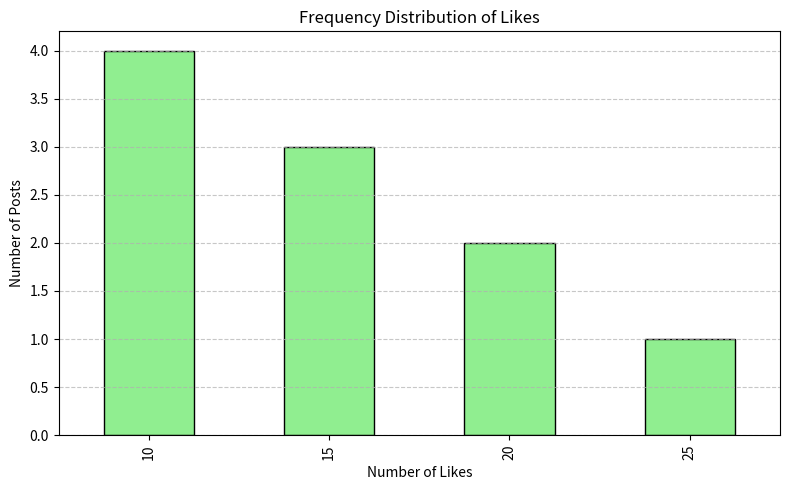

Reproduce this figure in Python.
import pandas as pd
import matplotlib.pyplot as plt

# Sample dataset: post IDs and number of likes
data = {
    'PostID': [101, 102, 103, 104, 105, 106, 107, 108, 109, 110],
    'Likes': [10, 15, 10, 20, 15, 10, 25, 20, 10, 15]
}

# Convert to DataFrame
df = pd.DataFrame(data)

# Frequency distribution of likes
like_distribution = df['Likes'].value_counts().sort_index()
print("Frequency distribution of likes among posts:\n")
print(like_distribution)

# Optional: Plotting (save as image if Tkinter issues)
import matplotlib
matplotlib.use('Agg')  # Use this to avoid GUI issues

plt.figure(figsize=(8, 5))
like_distribution.plot(kind='bar', color='lightgreen', edgecolor='black')
plt.title('Frequency Distribution of Likes')
plt.xlabel('Number of Likes')
plt.ylabel('Number of Posts')
plt.grid(axis='y', linestyle='--', alpha=0.7)
plt.tight_layout()
plt.savefig('like_distribution.png')

print("Plot saved as 'like_distribution.png'")
